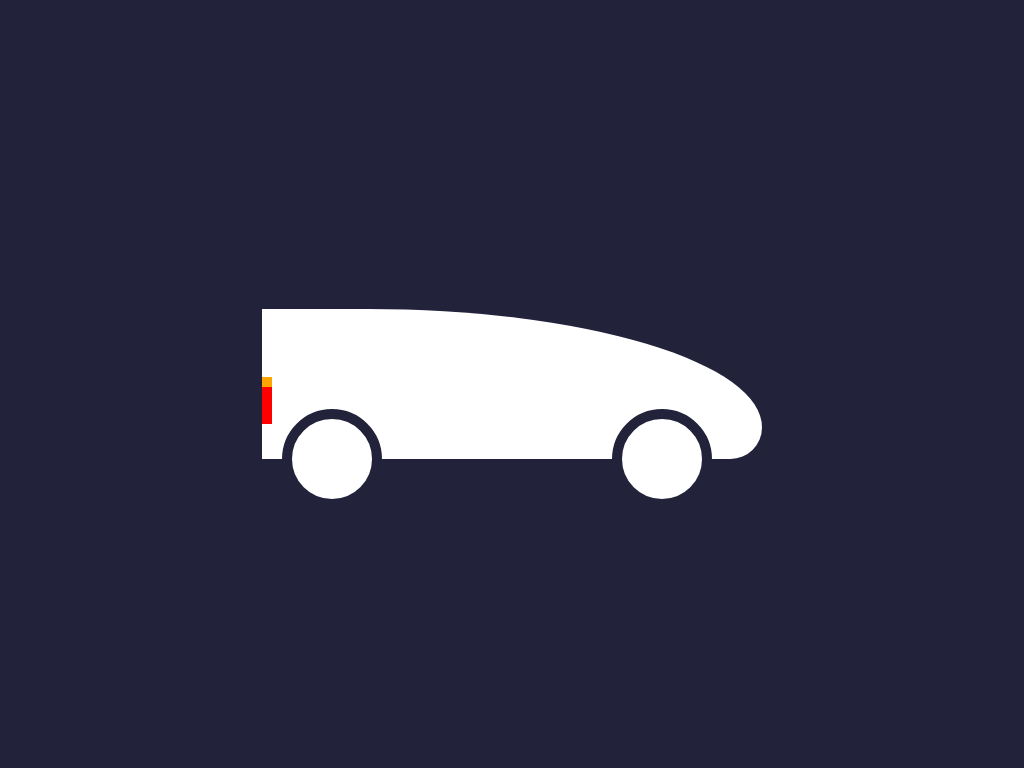

Recreate this image using only HTML and CSS.

<!-- file: index.html -->
<!DOCTYPE html>
<html lang="en">
	<head>
		<meta charset="UTF-8" />
		<meta http-equiv="X-UA-Compatible" content="IE=edge" />
		<meta name="viewport" content="width=device-width, initial-scale=1.0" />
		<style>
			*,
			body {
				margin: 0;
				padding: 0;
				box-sizing: border-box;
			}
		</style>
		<link rel="stylesheet" href="./style.css" />
		<title>Car</title>
	</head>
	<body>
		<section>
			<main>
				<div class="car"></div>
				<div class="wheels"></div>
				<div class="wheels"></div>
				<div class="back-light"></div>
				<div class="arrow-light"></div>
			</main>
		</section>
	</body>
</html>


/* file: style.css */
:root {
	--car-collor: #fff;
	--sky-collor: #22223b;
	--wheels-collor: #fff;
	--glass-collor: #a9d6e5;
}

section {
	height: 100vh;
	background-color: var(--sky-collor);

	display: flex;
	justify-content: center;
	align-items: center;
}

section main {
	position: relative;
}

section main div.car {
	width: 500px;
	height: 150px;
	background-color: var(--car-collor);
	border-radius: 0 100% 40px 0;
}

section main div.wheels {
	width: 100px;
	height: 100px;
	background-color: var(--wheels-collor);
	border-radius: 100%;
	border: solid 10px var(--sky-collor);
}

section main div.wheels:nth-child(1n) {
	top: 100%;
	left: 20px;
	transform: translate(0, -50%);
	position: absolute;
}

section main div.wheels:nth-child(2n) {
	top: 100%;
	left: 90%;
	transform: translate(-100%, -50%);
	position: absolute;
}

section main div.back-light {
	width: 10px;
	height: 40px;
	background-color: red;
	position: absolute;
	top: 50%;
}

section main div.arrow-light {
	width: 10px;
	height: 10px;
	background-color: orange;
	position: absolute;
	top: 45%;
}
